The GitHub repository younus099/e-waste-classification contains a labelled image folder "Dataset" with 10 categories: battery, keyboard, microwave, mobile phone, computer mouse, PCB, media player, printer, television, washing machine. Examples follow, each with its label.

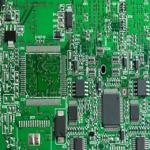
Label: PCB

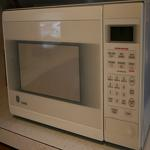
Label: microwave

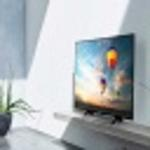
Label: television

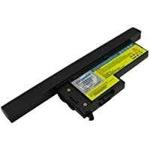
Label: battery

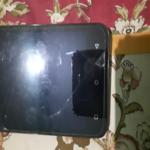
Label: mobile phone

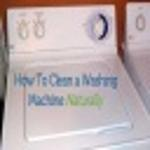
Label: washing machine
